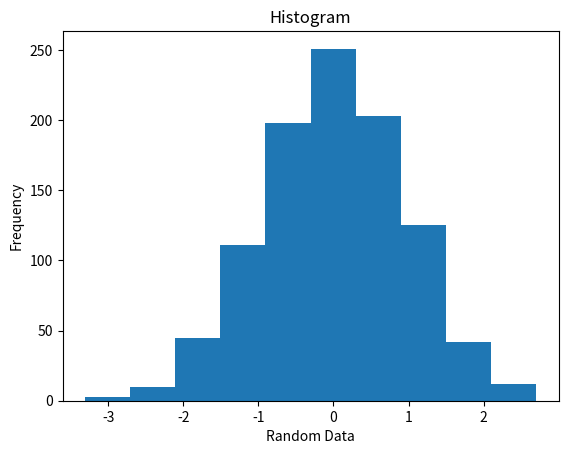

The matplotlib source for this figure:
import matplotlib.pyplot as plt
import numpy as np

#Return samples from the “standard normal” distribution. Values will be between -3 and +3.
x = np.random.randn(1000) 

print(x)

plt.title("Histogram")
plt.xlabel("Random Data")
plt.ylabel("Frequency")
plt.hist(x, bins=10)

plt.savefig("histogram.pdf")
